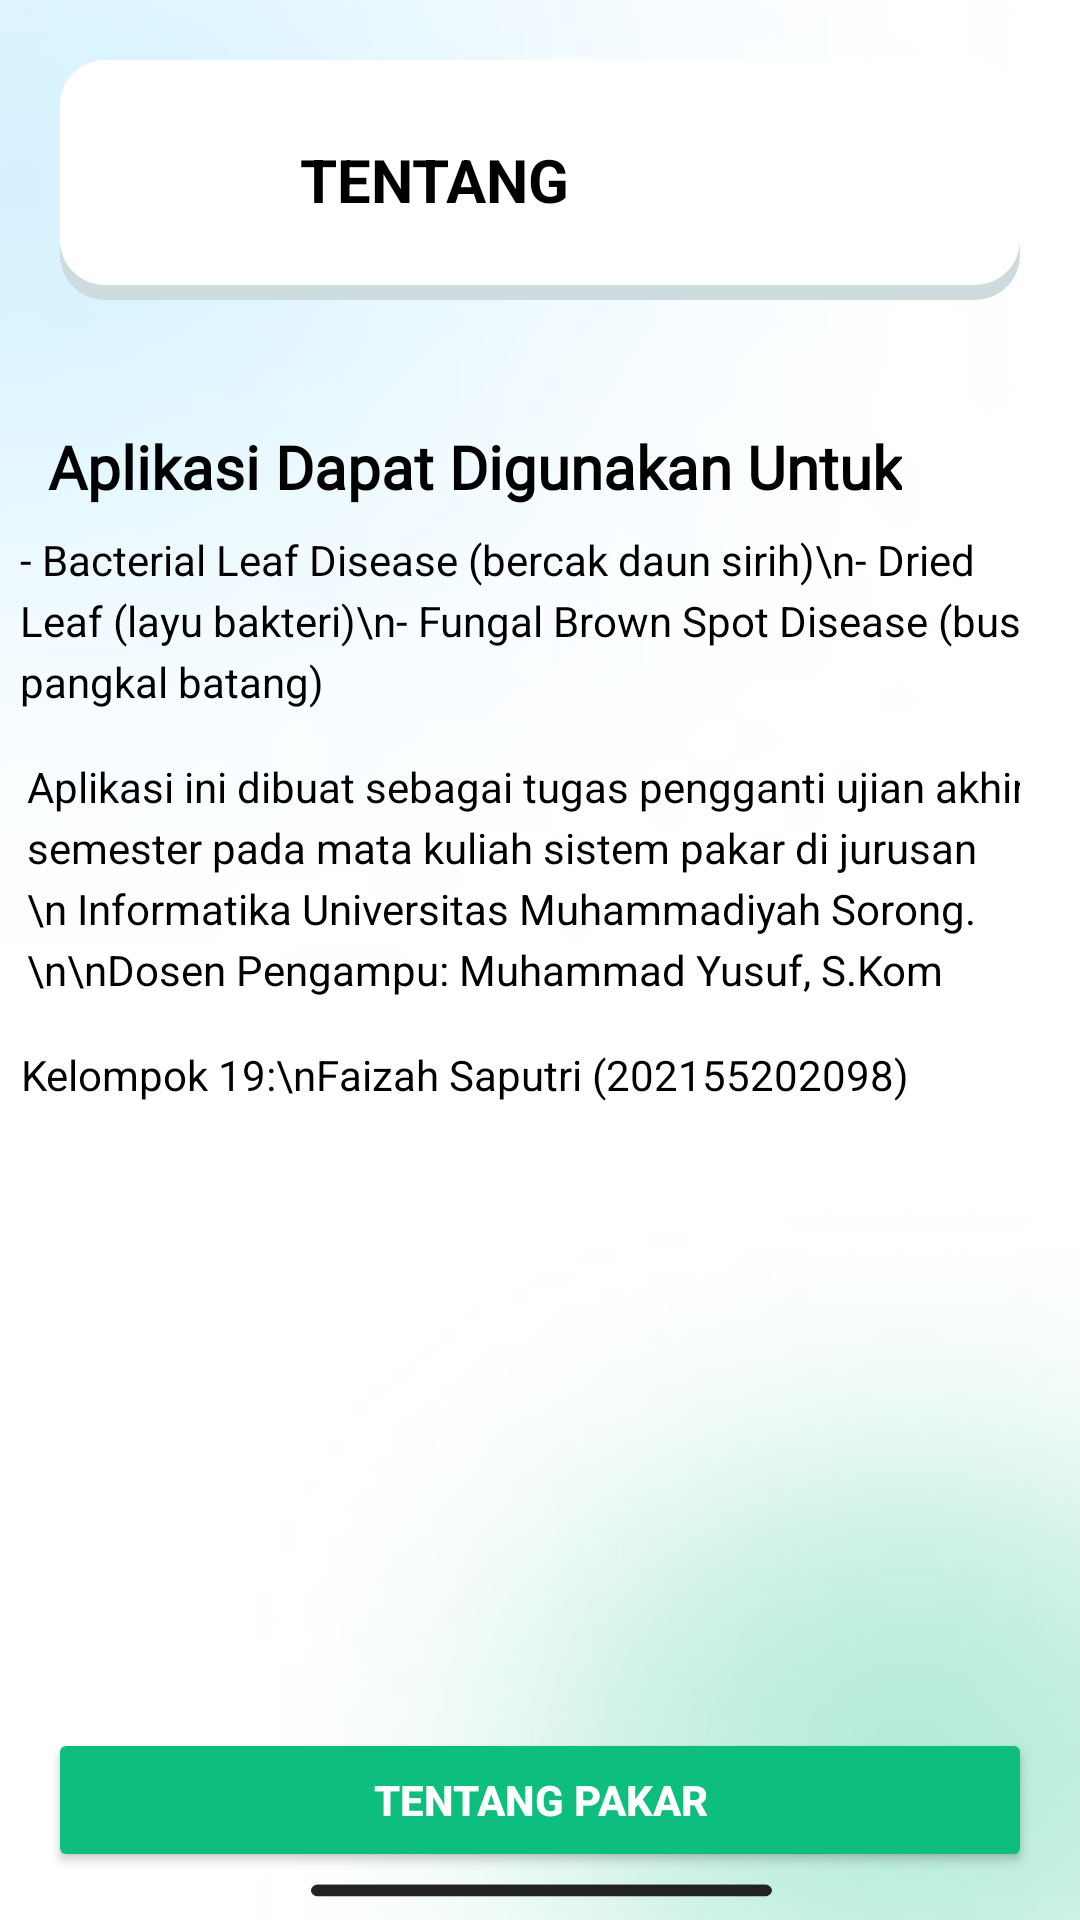

Write the Android layout XML for this screen, with the resource values it uses.
<!-- AndroidManifest.xml: application theme Theme.Sispak_kel_9 -->
<!-- res/layout/activity_tentang.xml -->
<?xml version="1.0" encoding="utf-8"?>

<androidx.constraintlayout.widget.ConstraintLayout
    xmlns:android="http://schemas.android.com/apk/res/android"
    xmlns:app="http://schemas.android.com/apk/res-auto"
    xmlns:tools="http://schemas.android.com/tools"
    android:layout_width="match_parent"
    android:layout_height="match_parent"
    tools:context=".tentang"
    android:background="@drawable/screen">

    <LinearLayout
        android:id="@+id/linearLayoutCenter"
        android:layout_width="match_parent"
        android:layout_height="match_parent"
        android:gravity="center"
        android:orientation="vertical"

        app:layout_constraintTop_toTopOf="parent"
        app:layout_constraintBottom_toBottomOf="parent"
        app:layout_constraintStart_toStartOf="parent"
        app:layout_constraintEnd_toEndOf="parent">

        <LinearLayout
            android:layout_width="match_parent"
            android:layout_height="wrap_content"
            android:layout_marginHorizontal="20dp"
            android:layout_marginTop="20dp"
            android:background="@drawable/shadowdeteksi"
            android:gravity="center_vertical"

            android:orientation="horizontal"
            android:padding="16dp">

            <ImageView
                android:layout_width="48dp"
                android:layout_height="48dp"
                android:contentDescription="Disease Icon"
                android:src="@drawable/path20" />

            <TextView
                android:layout_width="wrap_content"
                android:layout_height="wrap_content"
                android:layout_marginStart="16dp"
                android:text="TENTANG"
                android:textColor="#000000"
                android:textSize="20sp"
                android:textStyle="bold" />

        </LinearLayout>

        <ScrollView
            android:layout_width="match_parent"
            android:layout_height="match_parent"
            android:layout_marginTop="30dp">

            <LinearLayout
                android:layout_width="match_parent"
                android:layout_height="wrap_content"
                android:layout_marginTop="12dp"
                android:layout_marginEnd="20dp"
                android:gravity="center"

                android:orientation="vertical">

                <TextView
                    android:layout_width="wrap_content"
                    android:layout_height="wrap_content"
                    android:layout_gravity="start"
                    android:layout_marginStart="16dp"
                    android:layout_marginBottom="8dp"
                    android:fontFamily="@font/fenixregular"
                    android:text="Aplikasi Dapat Digunakan Untuk"
                    android:textColor="#000000"
                    android:textSize="20sp"
                    android:textStyle="bold" />

                <TextView
                    android:layout_width="359dp"
                    android:layout_height="wrap_content"
                    android:layout_marginStart="16dp"
                    android:layout_marginBottom="16dp"
                    android:lineSpacingExtra="4dp"
                    android:text="- Bacterial Leaf Disease (bercak daun sirih)\n- Dried Leaf (layu bakteri)\n- Fungal Brown Spot Disease (busuk pangkal batang)"
                    android:textColor="#000000"
                    android:textSize="14sp" />

                
                <TextView
                    android:layout_width="354dp"
                    android:layout_height="wrap_content"
                    android:layout_marginStart="16dp"
                    android:layout_marginBottom="16dp"
                    android:lineSpacingExtra="4dp"
                    android:text="Aplikasi ini dibuat sebagai tugas pengganti ujian akhir semester pada mata kuliah sistem pakar di jurusan \n Informatika Universitas Muhammadiyah Sorong.\n\nDosen Pengampu: Muhammad Yusuf, S.Kom"
                    android:textColor="#000000"
                    android:textSize="14sp" />

                
                <TextView
                    android:layout_width="358dp"
                    android:layout_height="wrap_content"
                    android:layout_marginStart="16dp"
                    android:lineSpacingExtra="4dp"
                    android:text="Kelompok 19:\nFaizah Saputri (202155202098)"
                    android:textColor="#000000"
                    android:textSize="14sp" />
                <ImageView
                    android:layout_width="200dp"
                    android:layout_height="200dp"
                    android:layout_marginTop="16dp"
                    android:src="@drawable/w2"
                    app:layout_constraintBottom_toTopOf="@+id/appName"
                    app:layout_constraintDimensionRatio="h,1:1"
                    app:layout_constraintEnd_toEndOf="parent"
                    app:layout_constraintStart_toStartOf="parent"
                    app:layout_constraintTop_toTopOf="parent" />
            </LinearLayout>
        </ScrollView>


    </LinearLayout>
    <Button
        android:id="@+id/tentangButton"
        android:layout_width="0dp"
        android:layout_height="wrap_content"
        android:layout_marginHorizontal="16dp"
        android:layout_marginBottom="16dp"
        android:text="Tentang Pakar"
        android:onClick="personal"
        android:backgroundTint="#0EBE7F"
    android:textColor="#FFFFFF"
    android:textStyle="bold"
    app:layout_constraintBottom_toBottomOf="parent"
    app:layout_constraintStart_toStartOf="parent"
    app:layout_constraintEnd_toEndOf="parent" />

</androidx.constraintlayout.widget.ConstraintLayout>
<!-- resources referenced by this layout -->
<resources>
  <!-- drawable screen: jpg bitmap (drawable, 229170 bytes) -->
  <!-- drawable shadowdeteksi (drawable) -->
  <?xml version="1.0" encoding="utf-8"?>
  
  <layer-list xmlns:android="http://schemas.android.com/apk/res/android">
  
      <item android:top="10dp">
          <shape>
              <solid android:color="#CEDCE0" />
              <corners android:radius="15dp" />
          </shape>
      </item>
  
      <item android:bottom="5sp">
          <shape>
              <solid android:color="@color/white" />
              <corners android:radius="15dp" />
          </shape>
      </item>
  </layer-list>
  <style name="Theme.Sispak_kel_9" parent="Theme.AppCompat.DayNight.NoActionBar">
          
          <item name="colorPrimary">@color/purple_500</item>
          <item name="colorPrimaryVariant">@color/purple_700</item>
          <item name="colorOnPrimary">@color/white</item>
          
          <item name="colorSecondary">@color/teal_200</item>
          <item name="colorSecondaryVariant">@color/teal_700</item>
          <item name="colorOnSecondary">@color/black</item>
          
          <item name="android:statusBarColor">?attr/colorPrimaryVariant</item>
          <item name="windowActionBar">false</item>
          <item name="android:windowNoTitle">true</item>
          <item name="android:windowFullscreen">true</item>
          
      </style>
  <color name="white">#FFFFFFFF</color>
  <color name="purple_500">#FF6200EE</color>
  <color name="purple_700">#FF3700B3</color>
  <color name="teal_200">#FF03DAC5</color>
  <color name="teal_700">#FF018786</color>
  <color name="black">#FF000000</color>
</resources>
